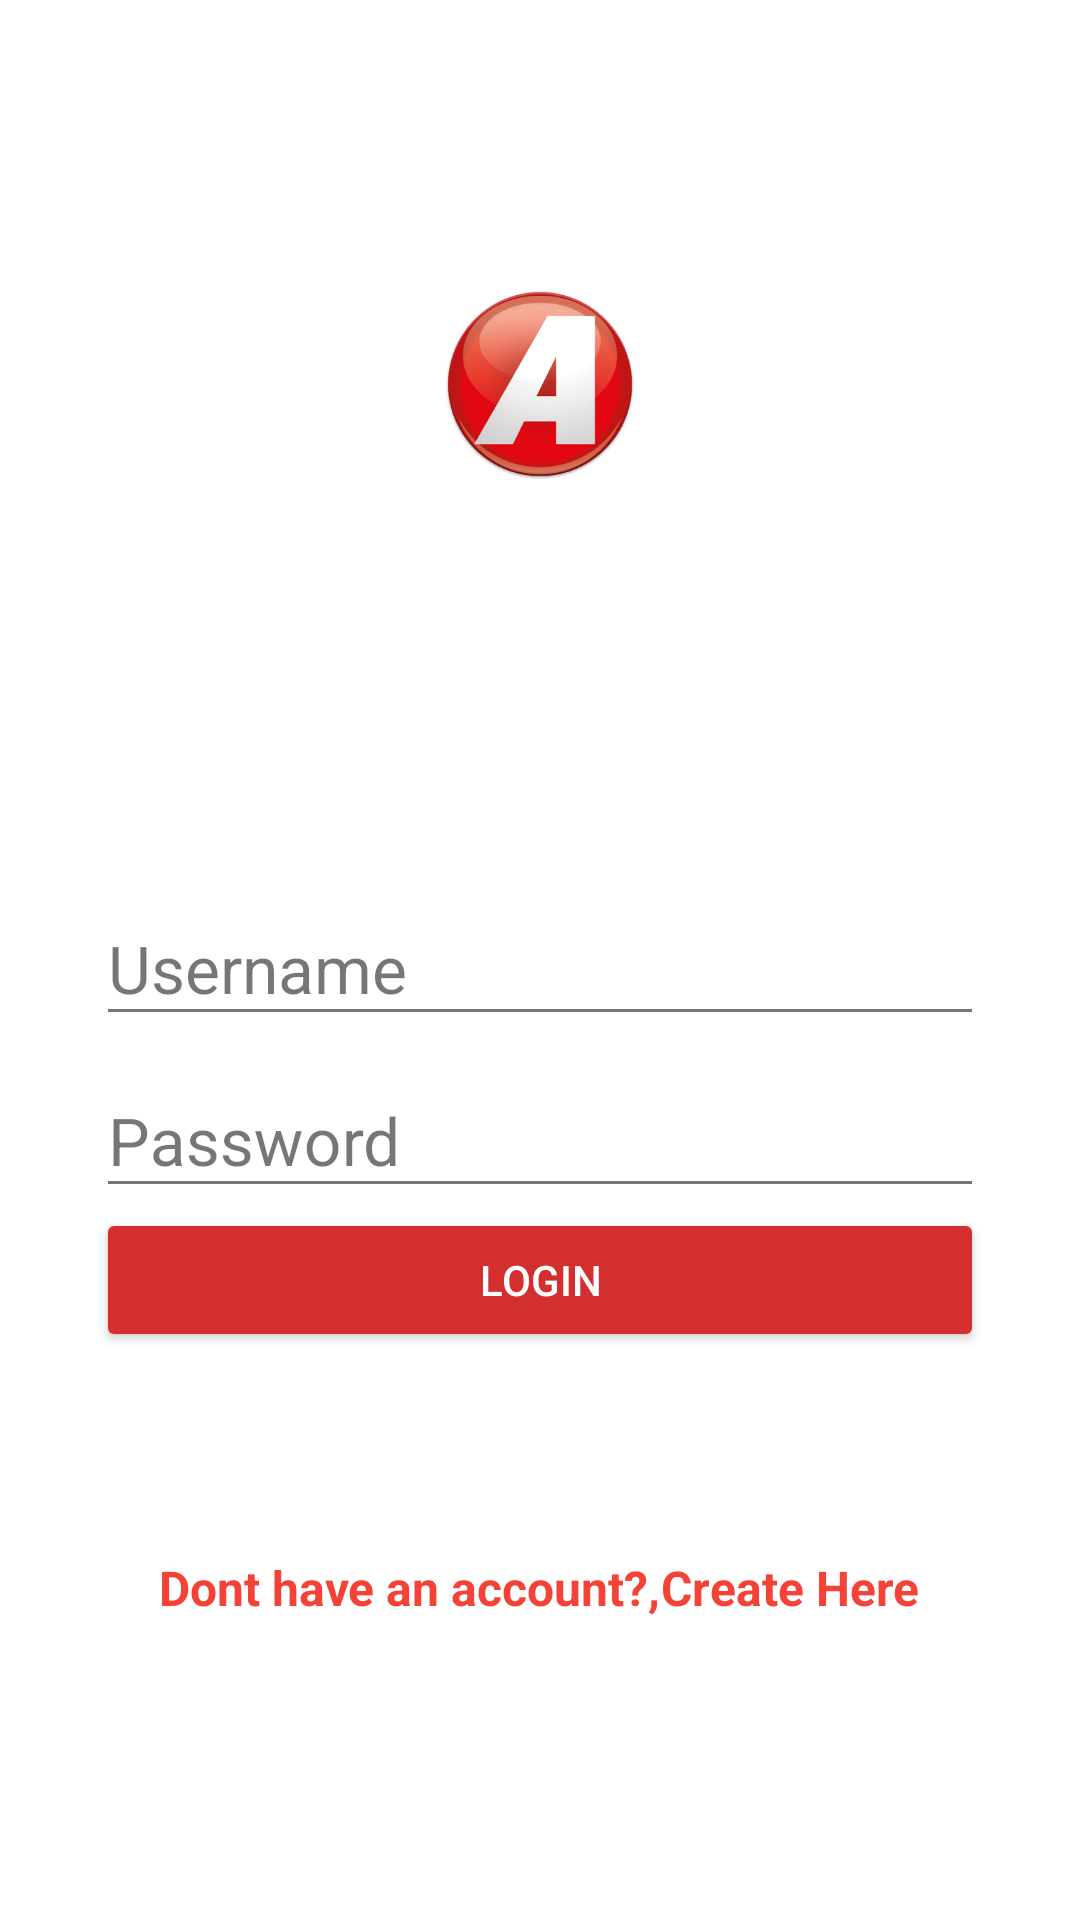

Android layout source for this screen:
<!-- AndroidManifest.xml: application theme AppTheme -->
<!-- res/layout/activity_main.xml -->
<?xml version="1.0" encoding="utf-8"?>
<android.support.design.widget.CoordinatorLayout xmlns:android="http://schemas.android.com/apk/res/android"
    xmlns:tools="http://schemas.android.com/tools"
    android:layout_width="match_parent"
    android:layout_height="match_parent"
    android:fitsSystemWindows="true"
    tools:context="com.dianascode.xmppchat.Activities.MainActivity"
    android:background="@android:color/white">


    <LinearLayout
        android:layout_width="match_parent"
        android:layout_height="match_parent"
        android:orientation="vertical"
        android:weightSum="1"
        >

        <RelativeLayout
            android:layout_width="match_parent"
            android:layout_height="match_parent"
            android:layout_weight="0.6">

            <ImageView
                android:id="@+id/logo"
                android:layout_width="@dimen/widthImage_logo"
                android:layout_height="@dimen/heightImage_logo"
                android:layout_centerInParent="true"
                android:background="@drawable/ic_logo"
                />

        </RelativeLayout>

        <ScrollView
            android:layout_width="match_parent"
            android:layout_height="match_parent"
            android:layout_weight="0.4"
            android:fillViewport="true">
            <LinearLayout
                android:layout_width="match_parent"
                android:layout_height="match_parent"
                android:orientation="vertical"
                android:padding="@dimen/padding_horizontal_login">

                <android.support.design.widget.TextInputLayout
                    android:layout_width="match_parent"
                    android:layout_height="wrap_content"
                    android:theme="@style/EditTextGray">

                    <android.support.design.widget.TextInputEditText
                        android:id="@+id/username"
                        android:layout_width="match_parent"
                        android:layout_height="wrap_content"
                        android:hint="@string/hint_username">

                    </android.support.design.widget.TextInputEditText>

                </android.support.design.widget.TextInputLayout>

                <android.support.design.widget.TextInputLayout
                    android:layout_width="match_parent"
                    android:layout_height="wrap_content"
                    android:theme="@style/EditTextGray">

                    <android.support.design.widget.TextInputEditText
                        android:id="@+id/password"
                        android:layout_width="match_parent"
                        android:layout_height="wrap_content"
                        android:hint="@string/hint_password"
                        android:inputType="textPassword">

                    </android.support.design.widget.TextInputEditText>

                </android.support.design.widget.TextInputLayout>

                <Button
                    android:id="@+id/login"
                    android:layout_width="match_parent"
                    android:layout_height="wrap_content"
                    android:text="@string/text_button_login"
                    android:theme="@style/RaisedButtonDark"
                    android:onClick="loginUser"

                    />

                <RelativeLayout
                    android:layout_width="match_parent"
                    android:layout_height="match_parent"
                    android:gravity="center">

                    <TextView
                        android:id="@+id/dontHaveAccount"
                        android:layout_width="wrap_content"
                        android:layout_height="wrap_content"
                        android:text="@string/dont_have_account"
                        android:textStyle="bold"
                        android:textColor="@color/colorPrimary"
                        android:textSize="@dimen/textsize_donthaveaccount"
                        />

                    <TextView
                        android:id="@+id/createHere"
                        android:layout_width="wrap_content"
                        android:layout_height="wrap_content"
                        android:text="@string/create_here"
                        android:textStyle="bold"
                        android:textColor="@color/colorPrimary"
                        android:textSize="@dimen/textsize_donthaveaccount"
                        android:layout_toRightOf="@id/dontHaveAccount"
                        android:onClick="goCreateAccount"
                        />

                </RelativeLayout>

            </LinearLayout>

        </ScrollView>


    </LinearLayout>

</android.support.design.widget.CoordinatorLayout>
<!-- resources referenced by this layout -->
<resources>
  <color name="colorPrimary">#f44336</color>
  <dimen name="heightImage_logo">70dp</dimen>
  <dimen name="padding_horizontal_login">32dp</dimen>
  <dimen name="textsize_donthaveaccount">16sp</dimen>
  <dimen name="widthImage_logo">70dp</dimen>
  <!-- drawable ic_logo: png bitmap (drawable, 43533 bytes) -->
  <string name="create_here">Create Here</string>
  <string name="dont_have_account">Dont have an account?,</string>
  <string name="hint_password">Password</string>
  <string name="hint_username">Username</string>
  <string name="text_button_login">Login</string>
  <style name="EditTextGray" parent="TextAppearance.AppCompat">
          <item name="android:textColorHint">@color/EditTextGray</item>
          <item name="android:textSize">@dimen/edittext_textsize_login</item>
          <item name="android:textColorPrimary">@color/EditTextGray</item>
          <item name="colorAccent">@color/EditTextGray</item>
          <item name="colorControlNormal">@color/EditTextGray</item>
          <item name="colorControlActivated">@color/EditTextGray</item>
      </style>
  <style name="RaisedButtonDark" parent="Theme.AppCompat.Light">
          <item name="colorButtonNormal">@color/colorPrimaryDark</item>
          <item name="colorControlHighlight">@color/colorPrimary</item>
          <item name="android:textColor">@android:color/white</item>
      </style>
  <style name="AppTheme" parent="Theme.AppCompat.Light.NoActionBar">
          
          <item name="colorPrimary">@color/colorPrimary</item>
          <item name="colorPrimaryDark">@color/colorPrimaryDark</item>
          <item name="colorAccent">@color/colorAccent</item>
      </style>
  <color name="EditTextGray">#92120f0f</color>
  <dimen name="edittext_textsize_login">22sp</dimen>
  <color name="colorPrimaryDark">#d32f2f</color>
  <color name="colorAccent">#FF4081</color>
</resources>
